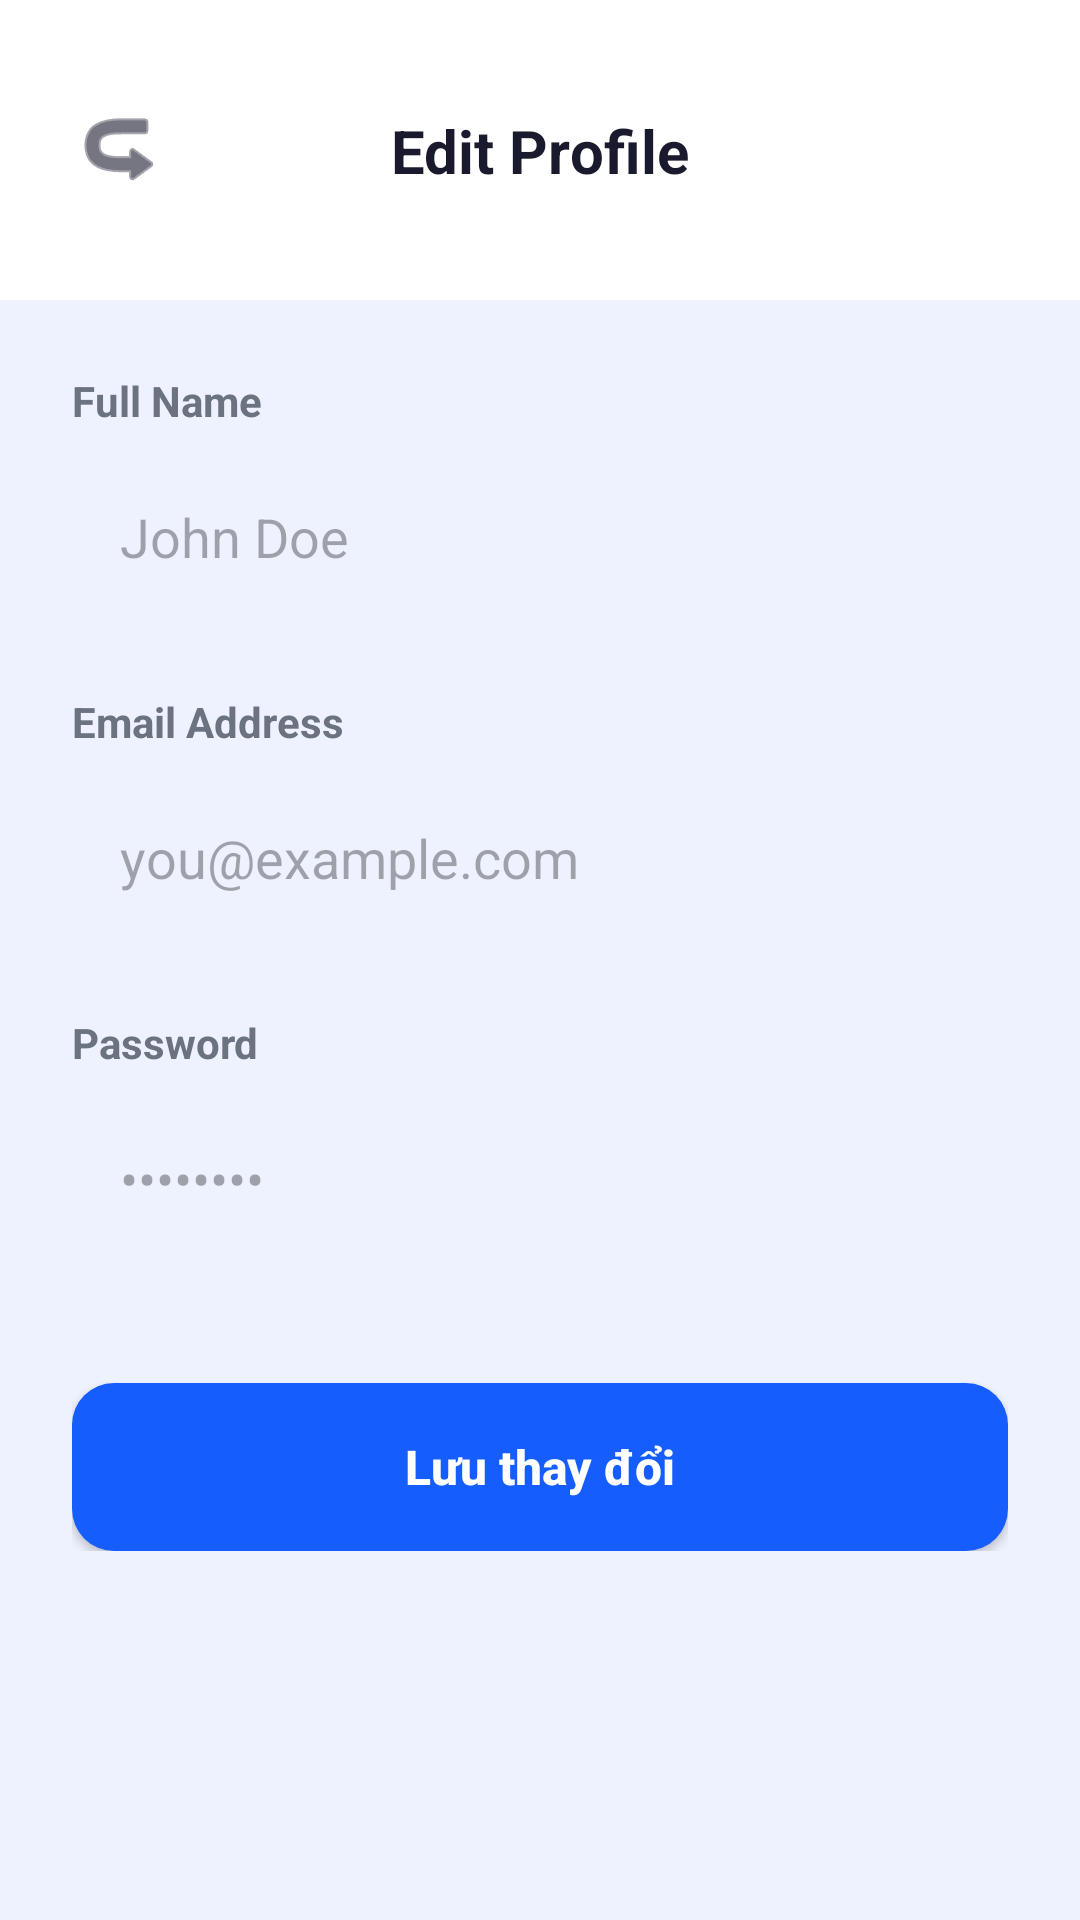

This screen was rendered from an Android layout file. Write that file and the resources it references.
<!-- AndroidManifest.xml: application theme Theme.MyApplication -->
<!-- res/layout/activity_edit_profile.xml -->
<?xml version="1.0" encoding="utf-8"?>
<androidx.constraintlayout.widget.ConstraintLayout xmlns:android="http://schemas.android.com/apk/res/android"
    xmlns:app="http://schemas.android.com/apk/res-auto"
    android:layout_width="match_parent"
    android:layout_height="match_parent"
    android:background="@color/background">

    <View
        android:id="@+id/header_bg"
        android:layout_width="match_parent"
        android:layout_height="100dp"
        android:background="@color/surface"
        app:layout_constraintTop_toTopOf="parent" />

    <ImageButton
        android:id="@+id/btn_back"
        android:layout_width="48dp"
        android:layout_height="48dp"
        android:layout_marginStart="16dp"
        android:background="?android:attr/selectableItemBackgroundBorderless"
        android:src="@android:drawable/ic_menu_revert"
        android:rotation="180"
        app:layout_constraintBottom_toBottomOf="@id/header_bg"
        app:layout_constraintStart_toStartOf="parent"
        app:layout_constraintTop_toTopOf="@id/header_bg"
        app:tint="@color/on_surface" />

    <TextView
        android:layout_width="wrap_content"
        android:layout_height="wrap_content"
        android:text="@string/edit_profile"
        android:textColor="@color/on_surface"
        android:textSize="20sp"
        android:textStyle="bold"
        app:layout_constraintBottom_toBottomOf="@id/header_bg"
        app:layout_constraintEnd_toEndOf="parent"
        app:layout_constraintStart_toStartOf="parent"
        app:layout_constraintTop_toTopOf="@id/header_bg" />

    <LinearLayout
        android:layout_width="match_parent"
        android:layout_height="wrap_content"
        android:orientation="vertical"
        android:padding="24dp"
        app:layout_constraintTop_toBottomOf="@id/header_bg">

        <TextView
            android:layout_width="wrap_content"
            android:layout_height="wrap_content"
            android:text="@string/full_name_label"
            android:textColor="@color/on_surface_secondary"
            android:textSize="14sp"
            android:textStyle="bold" />

        <EditText
            android:id="@+id/et_edit_name"
            android:layout_width="match_parent"
            android:layout_height="56dp"
            android:layout_marginTop="8dp"
            android:background="@drawable/bg_input_field"
            android:hint="@string/full_name_hint"
            android:inputType="textPersonName"
            android:paddingHorizontal="16dp"
            android:textColor="@color/on_surface" />

        <TextView
            android:layout_width="wrap_content"
            android:layout_height="wrap_content"
            android:layout_marginTop="24dp"
            android:text="@string/email_label"
            android:textColor="@color/on_surface_secondary"
            android:textSize="14sp"
            android:textStyle="bold" />

        <EditText
            android:id="@+id/et_edit_email"
            android:layout_width="match_parent"
            android:layout_height="56dp"
            android:layout_marginTop="8dp"
            android:background="@drawable/bg_input_field"
            android:hint="@string/email_hint"
            android:inputType="textEmailAddress"
            android:paddingHorizontal="16dp"
            android:textColor="@color/on_surface" />

        <TextView
            android:layout_width="wrap_content"
            android:layout_height="wrap_content"
            android:layout_marginTop="24dp"
            android:text="@string/password_label"
            android:textColor="@color/on_surface_secondary"
            android:textSize="14sp"
            android:textStyle="bold" />

        <EditText
            android:id="@+id/et_edit_password"
            android:layout_width="match_parent"
            android:layout_height="56dp"
            android:layout_marginTop="8dp"
            android:background="@drawable/bg_input_field"
            android:hint="@string/password_hint"
            android:inputType="textPassword"
            android:paddingHorizontal="16dp"
            android:textColor="@color/on_surface" />

        <Button
            android:id="@+id/btn_save_profile"
            android:layout_width="match_parent"
            android:layout_height="56dp"
            android:layout_marginTop="40dp"
            android:background="@drawable/bg_button_primary"
            app:backgroundTint="@null"
            android:text="Lưu thay đổi"
            android:textAllCaps="false"
            android:textColor="@color/white"
            android:textSize="16sp"
            android:textStyle="bold" />

    </LinearLayout>

</androidx.constraintlayout.widget.ConstraintLayout>
<!-- resources referenced by this layout -->
<resources>
  <color name="background">#EEF2FF</color>
  <color name="on_surface">#1A1A2E</color>
  <color name="on_surface_secondary">#6B7280</color>
  <color name="surface">#FFFFFF</color>
  <color name="white">#FFFFFFFF</color>
  <!-- drawable bg_button_primary (drawable) -->
  <?xml version="1.0" encoding="utf-8"?>
  <ripple xmlns:android="http://schemas.android.com/apk/res/android"
      android:color="#40FFFFFF">
      <item>
          <selector>
              <item android:state_enabled="false">
                  <shape>
                      <solid android:color="@color/outline" />
                      <corners android:radius="@dimen/radius_medium" />
                  </shape>
              </item>
              <item>
                  <shape>
                      <solid android:color="@color/primary" />
                      <corners android:radius="@dimen/radius_medium" />
                  </shape>
              </item>
          </selector>
      </item>
  </ripple>
  <string name="edit_profile">Edit Profile</string>
  <string name="email_hint">you@example.com</string>
  <string name="email_label">Email Address</string>
  <string name="full_name_hint">John Doe</string>
  <string name="full_name_label">Full Name</string>
  <string name="password_hint">••••••••</string>
  <string name="password_label">Password</string>
  <style name="Theme.MyApplication" parent="Base.Theme.MyApplication" />
  <color name="outline">#E5E7EB</color>
  <dimen name="radius_medium">14dp</dimen>
  <color name="primary">#155DFC</color>
  <color name="on_primary">#FFFFFF</color>
  <color name="primary_container">#DBEAFE</color>
  <color name="on_primary_container">#155DFC</color>
  <color name="secondary">#FF6900</color>
  <color name="on_secondary">#FFFFFF</color>
  <color name="secondary_container">#FFEDD5</color>
  <color name="on_secondary_container">#FF6900</color>
  <color name="tertiary">#9810FA</color>
  <color name="on_tertiary">#FFFFFF</color>
  <color name="tertiary_container">#F3E8FF</color>
  <color name="on_tertiary_container">#9810FA</color>
  <color name="error">#EF4444</color>
  <color name="on_error">#FFFFFF</color>
  <color name="on_surface_variant">#6B7280</color>
  <color name="outline_variant">#D1D5DC</color>
  <style name="ShapeAppearance.MyApplication.Large" parent="ShapeAppearance.Material3.SmallComponent">
          <item name="cornerSize">16dp</item>
      </style>
  <style name="ShapeAppearance.MyApplication.Medium" parent="ShapeAppearance.Material3.SmallComponent">
          <item name="cornerSize">14dp</item>
      </style>
</resources>
